Run: headless pygame with SDL's dummy video driver; simulated clock (each Clock.tick advances the game by its frame time, no real sleeping); random seed 0; keys injected as events and as key.get_pressed() state; no mouse input.
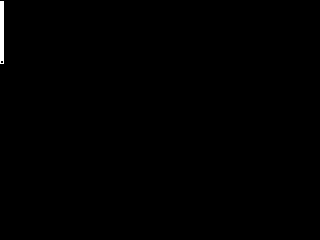
Frame 1 of 4 · flips 1–60 · no input
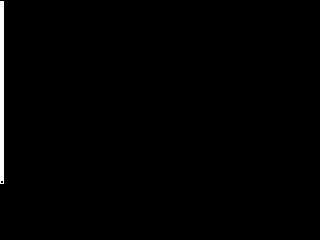
Frame 2 of 4 · flips 61–180 · tapped SPACE, RETURN · held RIGHT (→), D
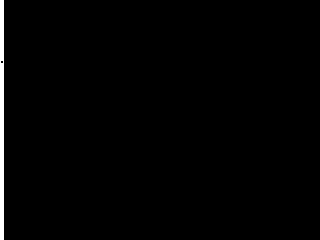
Frame 3 of 4 · flips 181–300 · held DOWN (↓), S
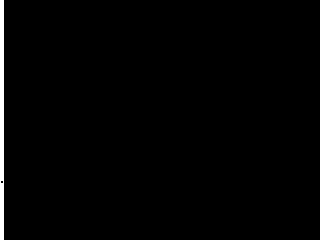
Frame 4 of 4 · flips 301–420 · held LEFT (←), A, UP (↑), W

The pygame program that drew these frames:

"""
pchip16 interface - graphics audio and controls module
"""

import pygame

DIRMAP = {
    273:(0, -1), #Up
    274:(0, 1),  #Down
    275:(1, 0),  #Right
    276:(-1, 0), #Left
}

def nibble_iter(data):
    """Yield back data, one nibble at a time"""
    while data:
        yield data & 0xF
        data = data >> 4

# pylint: disable-msg=I0011,R0903
class Sprite(pygame.sprite.Sprite):
    """Class for a contiguous set of pixel values"""
    def __init__(self, data, width, height, postition):
        self.position = postition
        self.velocity = 0, 1
        pygame.sprite.Sprite.__init__(self)
        # pylint: disable-msg=I0011,E1121
        self.image = pygame.Surface([width, height])
        for i, nibble in enumerate(nibble_iter(data) ):
            if nibble:
                self.image.set_at( (i % width, i // height), (255, 255, 255) )
 
class Interface:
    """Interface to graphics audio and controls"""
    def __init__(self):
        self.frame = 0
        self.vblank = True
        self._running = True
        self._display_surf = None
        self.clock = pygame.time.Clock()
        self.size = 320, 240
        self.sprite = Sprite(0xFFFFF00FF00FFFFF, 4, 4, (0, 0) )
 
    def init(self):
        """Create display"""
        pygame.init()
        self._display_surf = pygame.display.set_mode(self.size,
            pygame.HWSURFACE | pygame.DOUBLEBUF)
        self._running = True
 
    def event(self, event):
        """Handle input"""
        if event.type == pygame.QUIT:
            self._running = False
        elif event.type == pygame.KEYDOWN and 272 < event.key < 277:
            self.sprite.velocity = DIRMAP[event.key]

    def loop(self):
        """Interpret commands"""
        #self._display_surf.fill( (0, 0, 0) )
        d_x, d_y = self.sprite.position
        v_x, v_y = self.sprite.velocity
        self.sprite.position = (d_x + v_x) % 320, (d_y + v_y) % 240
        self._display_surf.blit(self.sprite.image, self.sprite.position)
        self.frame += 1

    def render(self):
        """Update display and wait for timing"""
        self.vblank = False
        self.clock.tick(60)
        pygame.display.update()
        self.vblank = True

    def cleanup(self):
        """Destroy everything in use"""
        pygame.quit()
 
    def execute(self):
        """Control events"""
        if self.init() == False:
            self._running = False
 
        while( self._running ):
            for event in pygame.event.get():
                self.event(event)
            self.loop()
            self.render()
        self.cleanup()
 
if __name__ == "__main__" :
    INTERFACE = Interface()
    INTERFACE.execute()
